pico-8 play session: hold → + tap 🅾

[t = 1 s] hold → ~1s, tap 🅾 ~2×
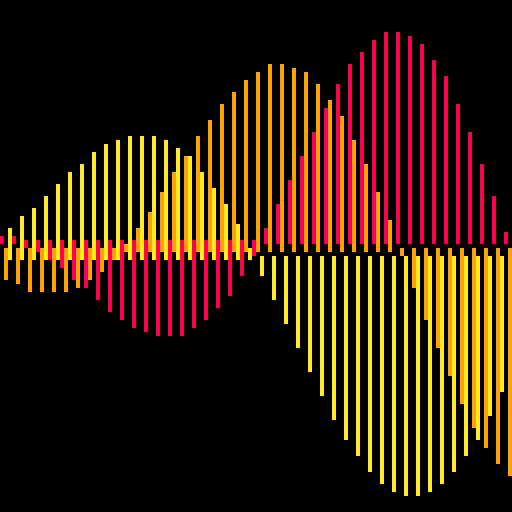
[t = 4 s] hold → ~4s, tap 🅾 ~7×
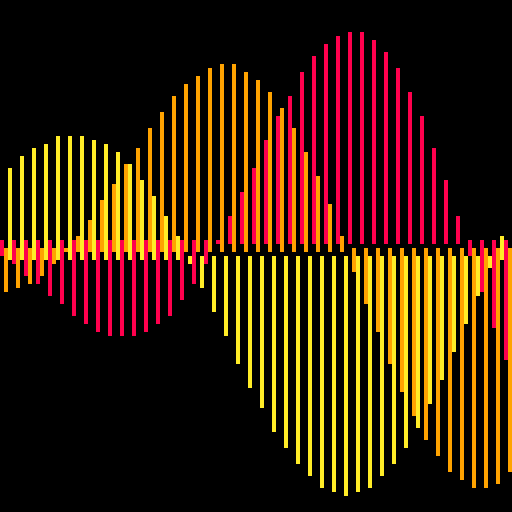
[t = 8 s] hold → ~8s, tap 🅾 ~14×
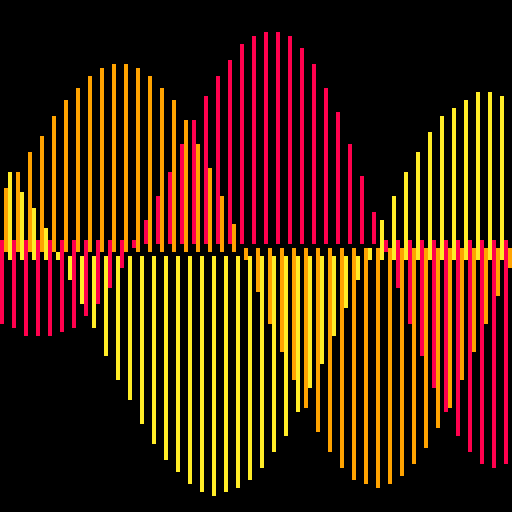

pico-8 cartridge
version 29
__lua__

--[[
  put this check_time function at the start of the cart
  make sure to call check_time() somehwere in the cart.
  in most tweetcarts, the bast place to do this is direclty before "flip()"
--]]
function check_time() 
  --id is stored in the parameters field
  my_id = stat(6)

  --the breadcrumb field is the name of the start cart + "," + the number of seconds we should play
  my_info = stat(100)
  --if we don't have it, stop checking
  if my_info == nil then
    return
  end

  breadcumb_parts = split(my_info, ",", true)
  start_cart_name = breadcumb_parts[1]
  max_time = breadcumb_parts[2]

  --check if we hit the max time
  if time() > max_time or btnp(1) then
    load(start_cart_name,"",my_id)
  end
end
--end of check_time


-- vital signs

::📊::
cls(0)
for x=0,128 do
c=8+x%3
a=(x+(t()+99)*(c*c*.2))/20/c
h=sin(a+sin(a/c))*sin(a*1.3)*60
y=44-h+c*2
line(x,y,x,y+h,c)
end
check_time()
flip()goto 📊

--#tweetcart #pico8 #pixelart
